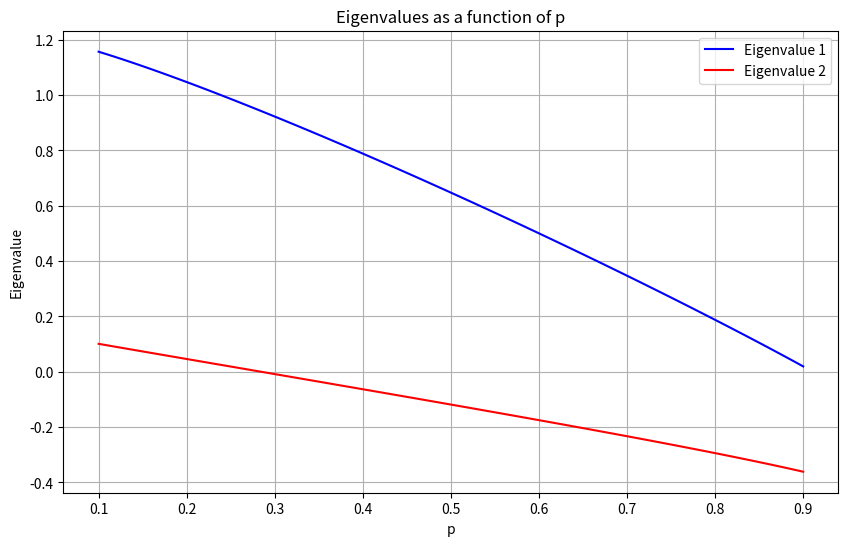
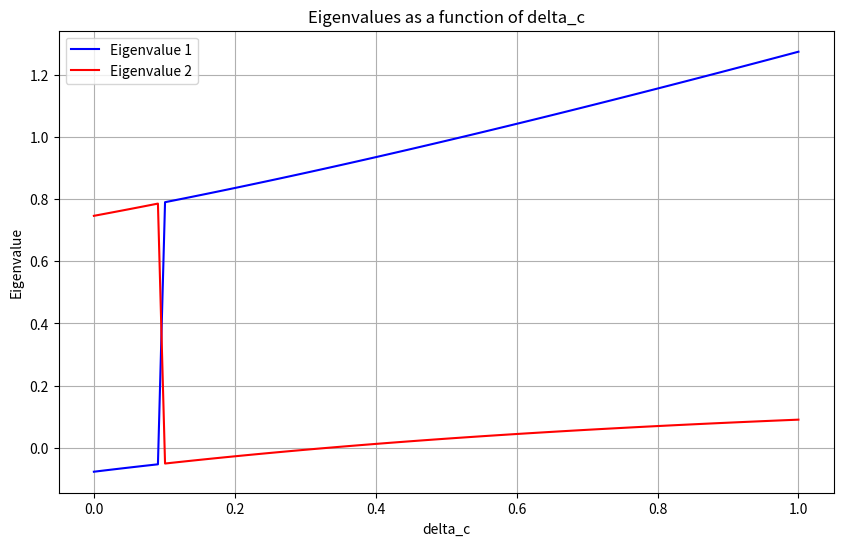
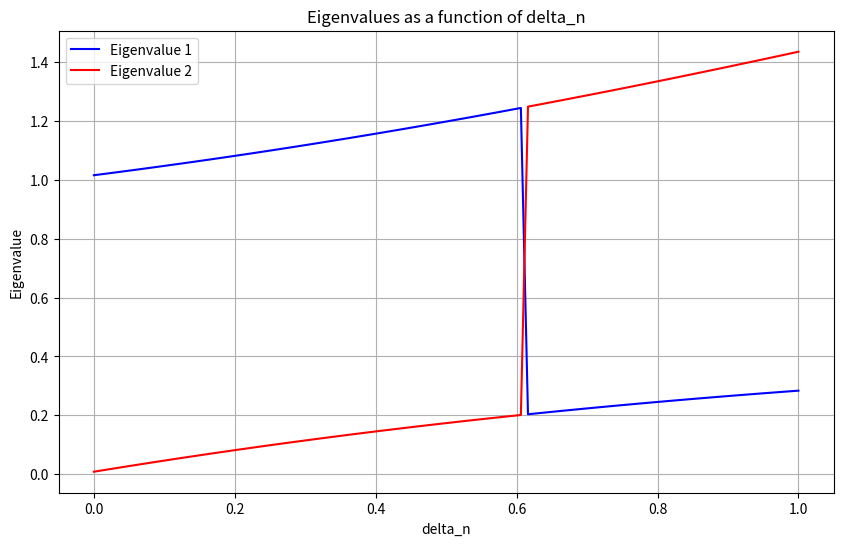
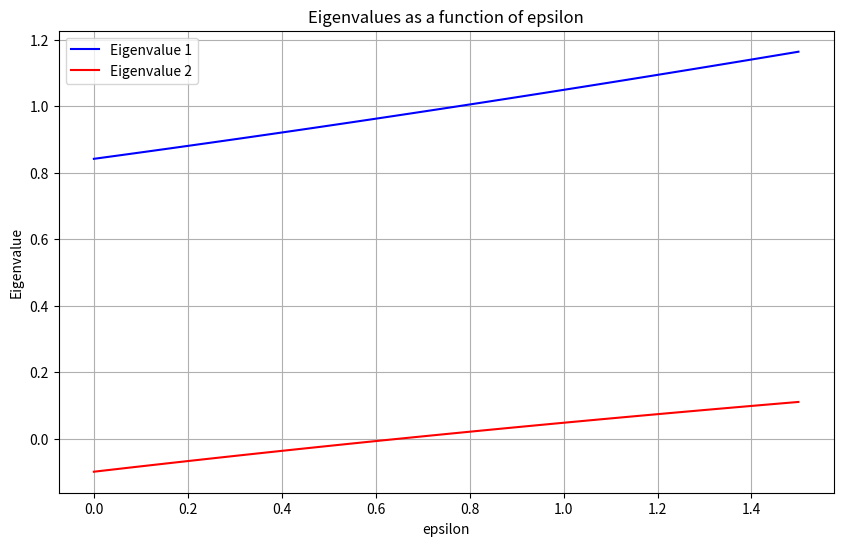

These charts were generated, in order, by the following Python code:
import numpy as np
import matplotlib.pyplot as plt

def jacobian_matrix(r, p, delta_c, delta_n, epsilon):
    A11 = r*(1-2*p) + r*delta_c*np.sqrt(p*(1-p)) + r*delta_c*epsilon
    A12 = r*(p-1) - r*delta_c*np.sqrt(p*(1-p))
    A21 = r*(p-1) - r*delta_n*np.sqrt(p*(1-p))
    A22 = r*(1-2*p) + r*delta_n*np.sqrt(p*(1-p)) + r*delta_n*epsilon
    
    A = np.array([[A11, A12], [A21, A22]])
    
    return A

# Define the function to compute the eigenvalues of the Jacobian matrix
def compute_eigenvalues(r, p, delta_c, delta_n, epsilon):
    J = jacobian_matrix(r, p, delta_c, delta_n, epsilon)
    return np.linalg.eigvals(J)
# Initialize some fixed parameter values for reference
r_fixed = 0.5
p_fixed = 0.2
delta_c_fixed = 0.61
delta_n_fixed = 0.1
epsilon_fixed = 0.99


# Define a range for each parameter
p_values = np.linspace(0.1, 0.9, 100)
delta_c_values = np.linspace(0, 1, 100)
delta_n_values = np.linspace(0, 1, 100)
epsilon_values = np.linspace(0, 1.5, 100)

parameters = [
    ("p", p_values, p_fixed),
    ("delta_c", delta_c_values, delta_c_fixed),
    ("delta_n", delta_n_values, delta_n_fixed),
    ("epsilon", epsilon_values, epsilon_fixed)
]

# Create plots for each parameter
for param_name, param_values, param_fixed in parameters:
    eigen1_list = []
    eigen2_list = []

    for value in param_values:
        if param_name == "p":
            eigenvalues = compute_eigenvalues(r_fixed, value, delta_c_fixed, delta_n_fixed, epsilon_fixed)
        elif param_name == "delta_c":
            eigenvalues = compute_eigenvalues(r_fixed, p_fixed, value, delta_n_fixed, epsilon_fixed)
        elif param_name == "delta_n":
            eigenvalues = compute_eigenvalues(r_fixed, p_fixed, delta_c_fixed, value, epsilon_fixed)
        else:  # epsilon
            eigenvalues = compute_eigenvalues(r_fixed, p_fixed, delta_c_fixed, delta_n_fixed, value)

        eigen1_list.append(eigenvalues[0])
        eigen2_list.append(eigenvalues[1])

    plt.figure(figsize=(10, 6))
    plt.plot(param_values, eigen1_list, label='Eigenvalue 1', color='blue')
    plt.plot(param_values, eigen2_list, label='Eigenvalue 2', color='red')
    plt.xlabel(param_name)
    plt.ylabel('Eigenvalue')
    plt.legend()
    plt.title(f'Eigenvalues as a function of {param_name}')
    plt.grid(True)
    plt.show()